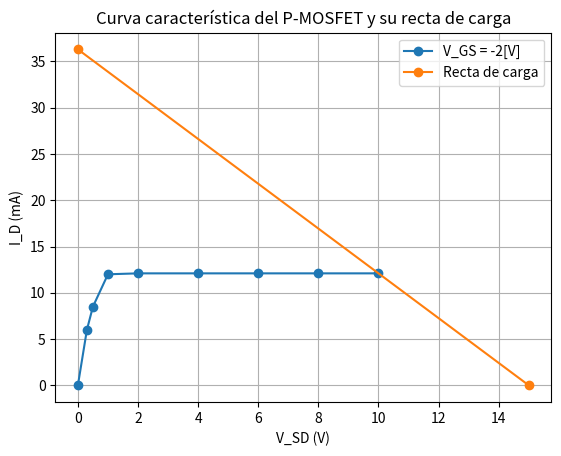

Source code (Python):
import matplotlib.pyplot as plt

VSD = [0, 0.3, 0.5, 1, 2, 4, 6, 8, 10]

# EJ 1 COM
ID4 = [0, 2.7, 3.5, 3.6, 3.6, 3.6, 3.6, 3.6, 3.6]
corte = [15, 0]
sat = [0, 6]

ID4 = [0, 6, 8.5, 12, 12.1, 12.1, 12.1, 12.1, 12.1]
# 6, 9, 13, 14.1, 16.1, 18.1, 20.1, 22.1
corte = [15, 0]
sat = [0, 36.3]
#Q_1 = [6, 3.6]

# Plotting the curves
#plt.plot(VSD, ID1, 'o-', label='V_GS = 1.5[V]')
#plt.plot(VSD, ID2, 'o-', label='V_GS = 1.6[V]')

#plt.plot(VSD, ID4, 'o-', label='V_GS = -1.5[V]')
plt.plot(VSD, ID4, 'o-', label='V_GS = -2[V]')

#plt.plot(VSD, ID4, 'o-', label='V_GS = 1.8[V]')
#plt.plot(VSD, ID5, 'o-', label='V_GS = 1.9[V]')

#plt.plot(VDS, ID6, 'o-', label='V_GS = 2.0[V]')



#plt.plot(VGS_corte_sat, ID_corte_sat, 'o-', label='Recta de carga')
plt.plot([corte[0], sat[0]], [corte[1], sat[1]], 'o-', label='Recta de carga')


plt.xlabel('V_SD (V)')
plt.ylabel('I_D (mA)')
plt.title('Curva característica del P-MOSFET y su recta de carga')

plt.legend()
plt.grid(True)
plt.show()
